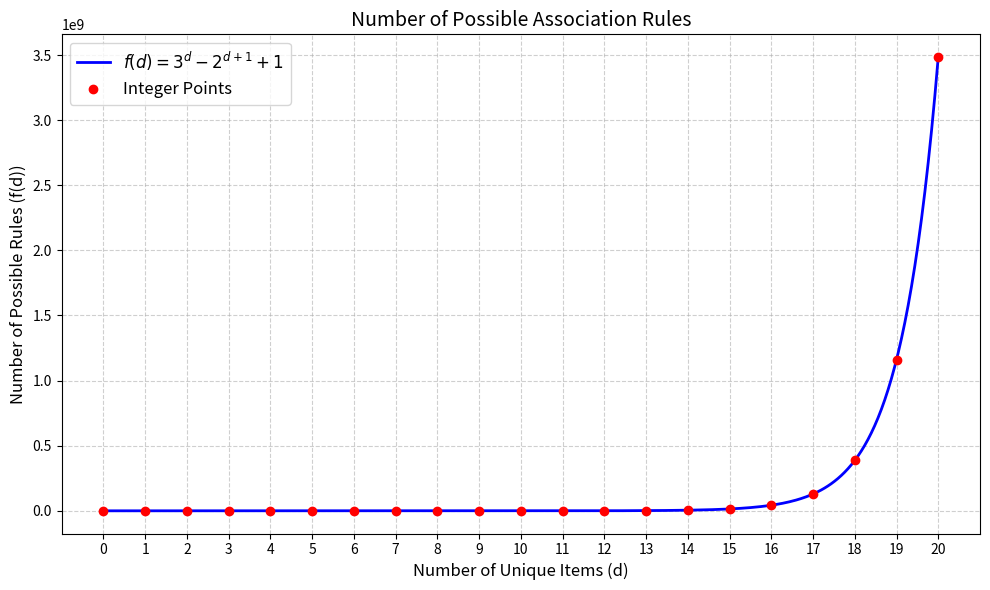

Generate this figure with matplotlib:
import numpy as np
import matplotlib.pyplot as plt
# Define the range of the variable 'd'
d = np.arange(0, 21, 1) # Integers from 0 to 20
# Define the function f(d) for the number of possible association rules
def f(d):
    return 3**d - 2**(d+1) + 1
# Compute the y-values for the defined integer points
y = f(d)
# Interpolate between points for a smooth curve
d_smooth = np.linspace(0, 20, 500) # Generate 500 points between 0 and 20
y_smooth = f(d_smooth)
# Plot the function
plt.figure(figsize=(10, 6)) # Set the figure size
plt.plot(d_smooth, y_smooth, label=r'$f(d) = 3^d - 2^{d+1} + 1$', color='blue', linewidth=2) 
plt.scatter(d, y, color='red', label='Integer Points', zorder=5) # Overlay integer points
# Additional plot settings
plt.title("Number of Possible Association Rules", fontsize=14)
plt.xlabel("Number of Unique Items (d)", fontsize=12)
plt.ylabel("Number of Possible Rules (f(d))", fontsize=12)
plt.grid(True, linestyle='--', alpha=0.6) # Add grid lines
plt.xticks(ticks=np.arange(0, 21, 1))
plt.legend(fontsize=12) # Show legend
plt.tight_layout() # Adjust layout for better appearance
# Show the plot
plt.show()
